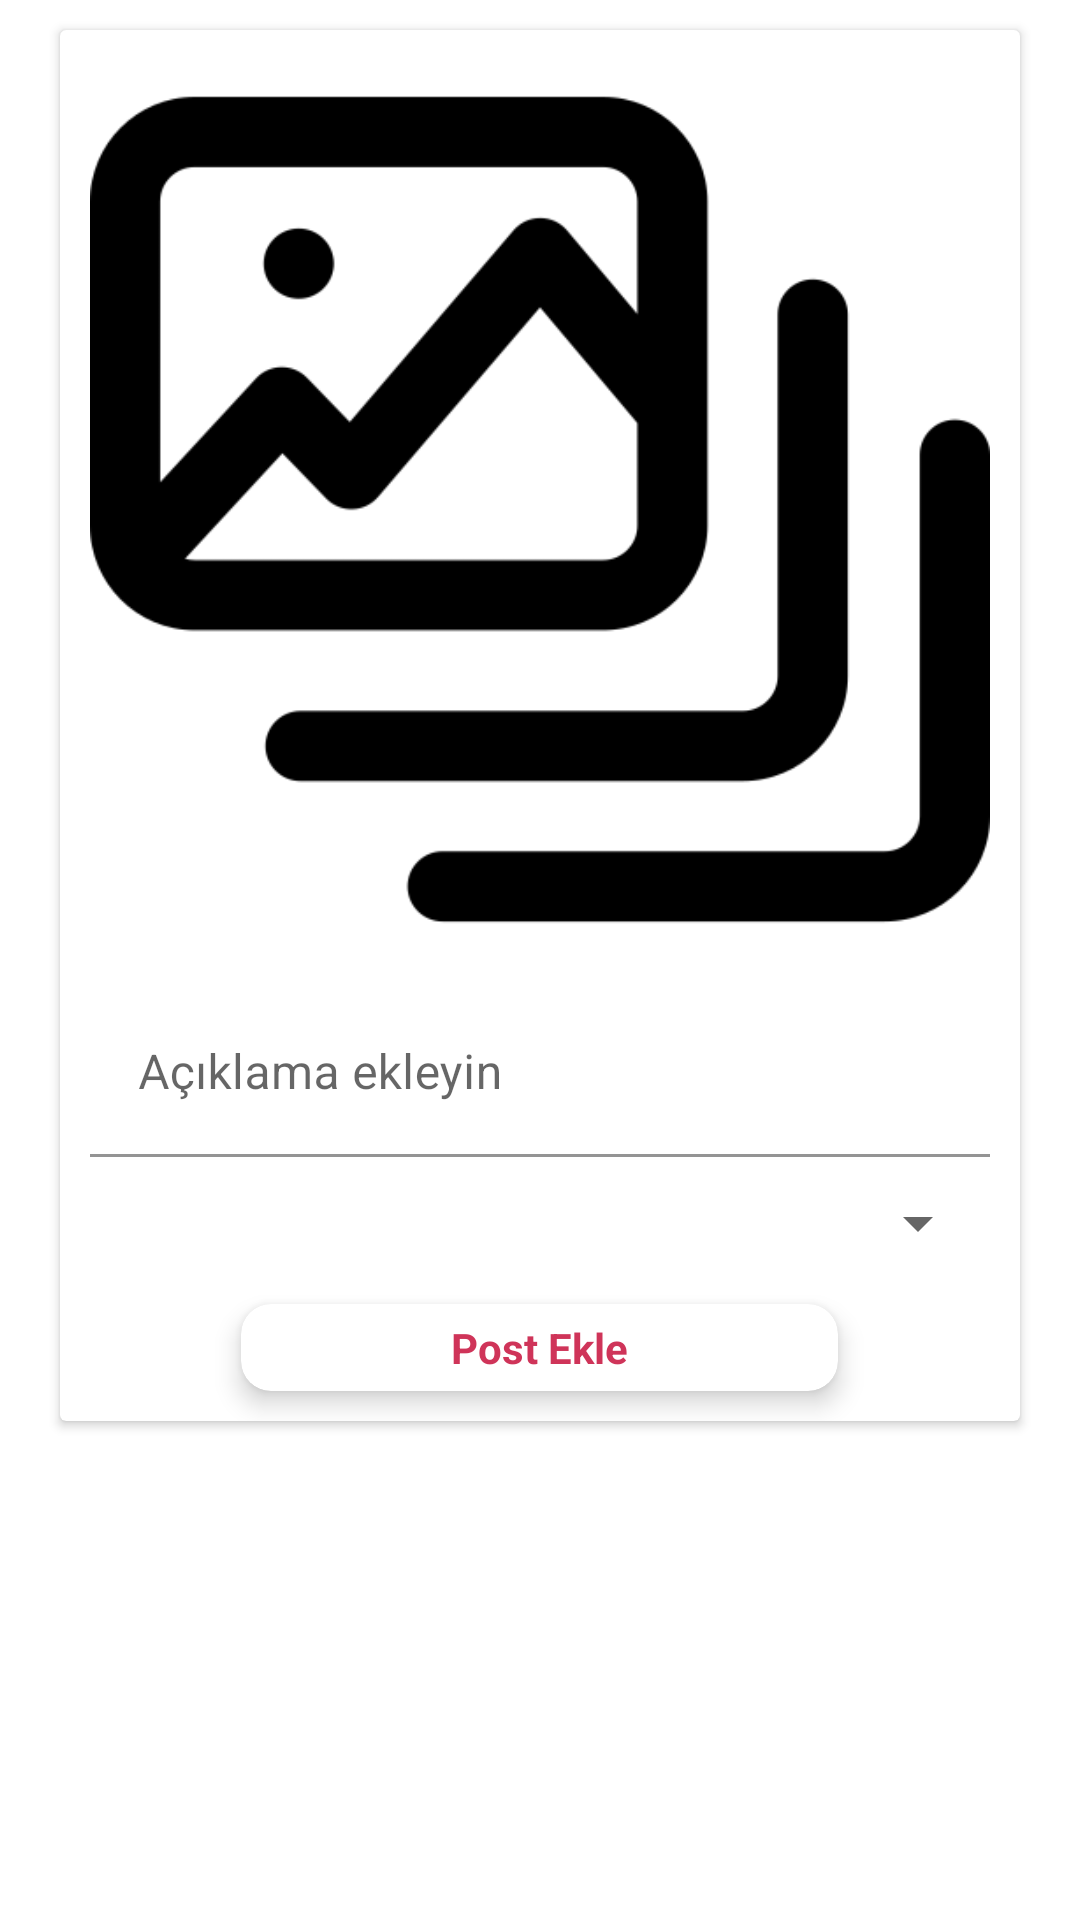

Write the Android layout XML for this screen, with the resource values it uses.
<!-- AndroidManifest.xml: application theme Theme.PetIO -->
<!-- res/layout/activity_add_post.xml -->
<?xml version="1.0" encoding="utf-8"?>
<LinearLayout xmlns:android="http://schemas.android.com/apk/res/android"
    xmlns:tools="http://schemas.android.com/tools"
    android:layout_width="match_parent"
    android:layout_height="match_parent"
    xmlns:app="http://schemas.android.com/apk/res-auto"
    tools:context=".Views.AddPostActivity">

    <androidx.cardview.widget.CardView
        android:layout_width="match_parent"
        android:layout_height="wrap_content"
        android:layout_marginLeft="20dp"
        android:layout_marginTop="10dp"
        android:layout_marginRight="20dp"
        android:layout_marginBottom="10dp">

        <LinearLayout
            android:layout_width="match_parent"
            android:layout_height="wrap_content"
            android:orientation="vertical">

            <ImageView
                android:id="@+id/photoGallery"
                android:layout_width="300dp"
                android:layout_height="300dp"
                android:layout_gravity="center"
                android:layout_marginTop="10dp"
                android:clickable="true"
                android:focusable="true"
                android:foreground="?android:attr/selectableItemBackgroundBorderless"
                android:src="@drawable/photogallery" />

            <com.google.android.material.textfield.TextInputLayout
                app:boxBackgroundColor="@color/white"
                android:layout_width="match_parent"
                android:layout_height="wrap_content"
                android:layout_marginHorizontal="10dp"
                android:layout_marginVertical="10dp">

                <com.google.android.material.textfield.TextInputEditText
                    android:id="@+id/imageDesc"
                    android:layout_width="match_parent"
                    android:layout_height="wrap_content"
                    android:hint="Açıklama ekleyin" />
            </com.google.android.material.textfield.TextInputLayout>

            <Spinner
                android:layout_marginBottom="15dp"
                android:layout_marginHorizontal="10dp"
                android:layout_width="match_parent"
                android:layout_height="wrap_content"
                android:id="@+id/addPostSpinner"/>

            <androidx.cardview.widget.CardView
                android:id="@+id/addPost"
                android:layout_width="wrap_content"
                android:layout_height="wrap_content"
                android:layout_gravity="center"
                android:clickable="true"
                android:focusable="true"
                android:foreground="?android:attr/selectableItemBackgroundBorderless"
                android:layout_marginBottom="10dp"
                app:cardCornerRadius="10dp"
                app:cardElevation="5dp">

                <TextView
                    android:layout_width="wrap_content"
                    android:layout_height="wrap_content"
                    android:layout_gravity="center"
                    android:layout_marginHorizontal="70dp"
                    android:layout_marginVertical="5dp"
                    android:gravity="center"
                    android:textStyle="bold"
                    android:text="Post Ekle"
                    android:textAlignment="center"
                    android:textColor="#CF3459"
                    android:textSize="14sp" />
            </androidx.cardview.widget.CardView>
        </LinearLayout>
    </androidx.cardview.widget.CardView>

</LinearLayout>
<!-- resources referenced by this layout -->
<resources>
  <!-- drawable photogallery: png bitmap (drawable, 12346 bytes) -->
  <style name="Theme.PetIO" parent="Theme.MaterialComponents.DayNight.DarkActionBar">
          
          <item name="colorPrimary">@color/purple_500</item>
          <item name="colorPrimaryVariant">@color/purple_700</item>
          <item name="colorOnPrimary">@color/white</item>
          
          <item name="colorSecondary">@color/teal_200</item>
          <item name="colorSecondaryVariant">@color/teal_700</item>
          <item name="colorOnSecondary">@color/black</item>
          
          <item name="android:statusBarColor" tools:targetApi="l">?attr/colorPrimaryVariant</item>
          
      </style>
  <!-- not gathered from this repository: default colours our renderer supplied (Android Studio template values) -->
  <color name="purple_500">#FF6200EE</color>
  <color name="purple_700">#FF3700B3</color>
  <color name="teal_200">#FF03DAC5</color>
  <color name="teal_700">#FF018786</color>
  <color name="black">#FF000000</color>
  <color name="white">#FFFFFFFF</color>
</resources>
